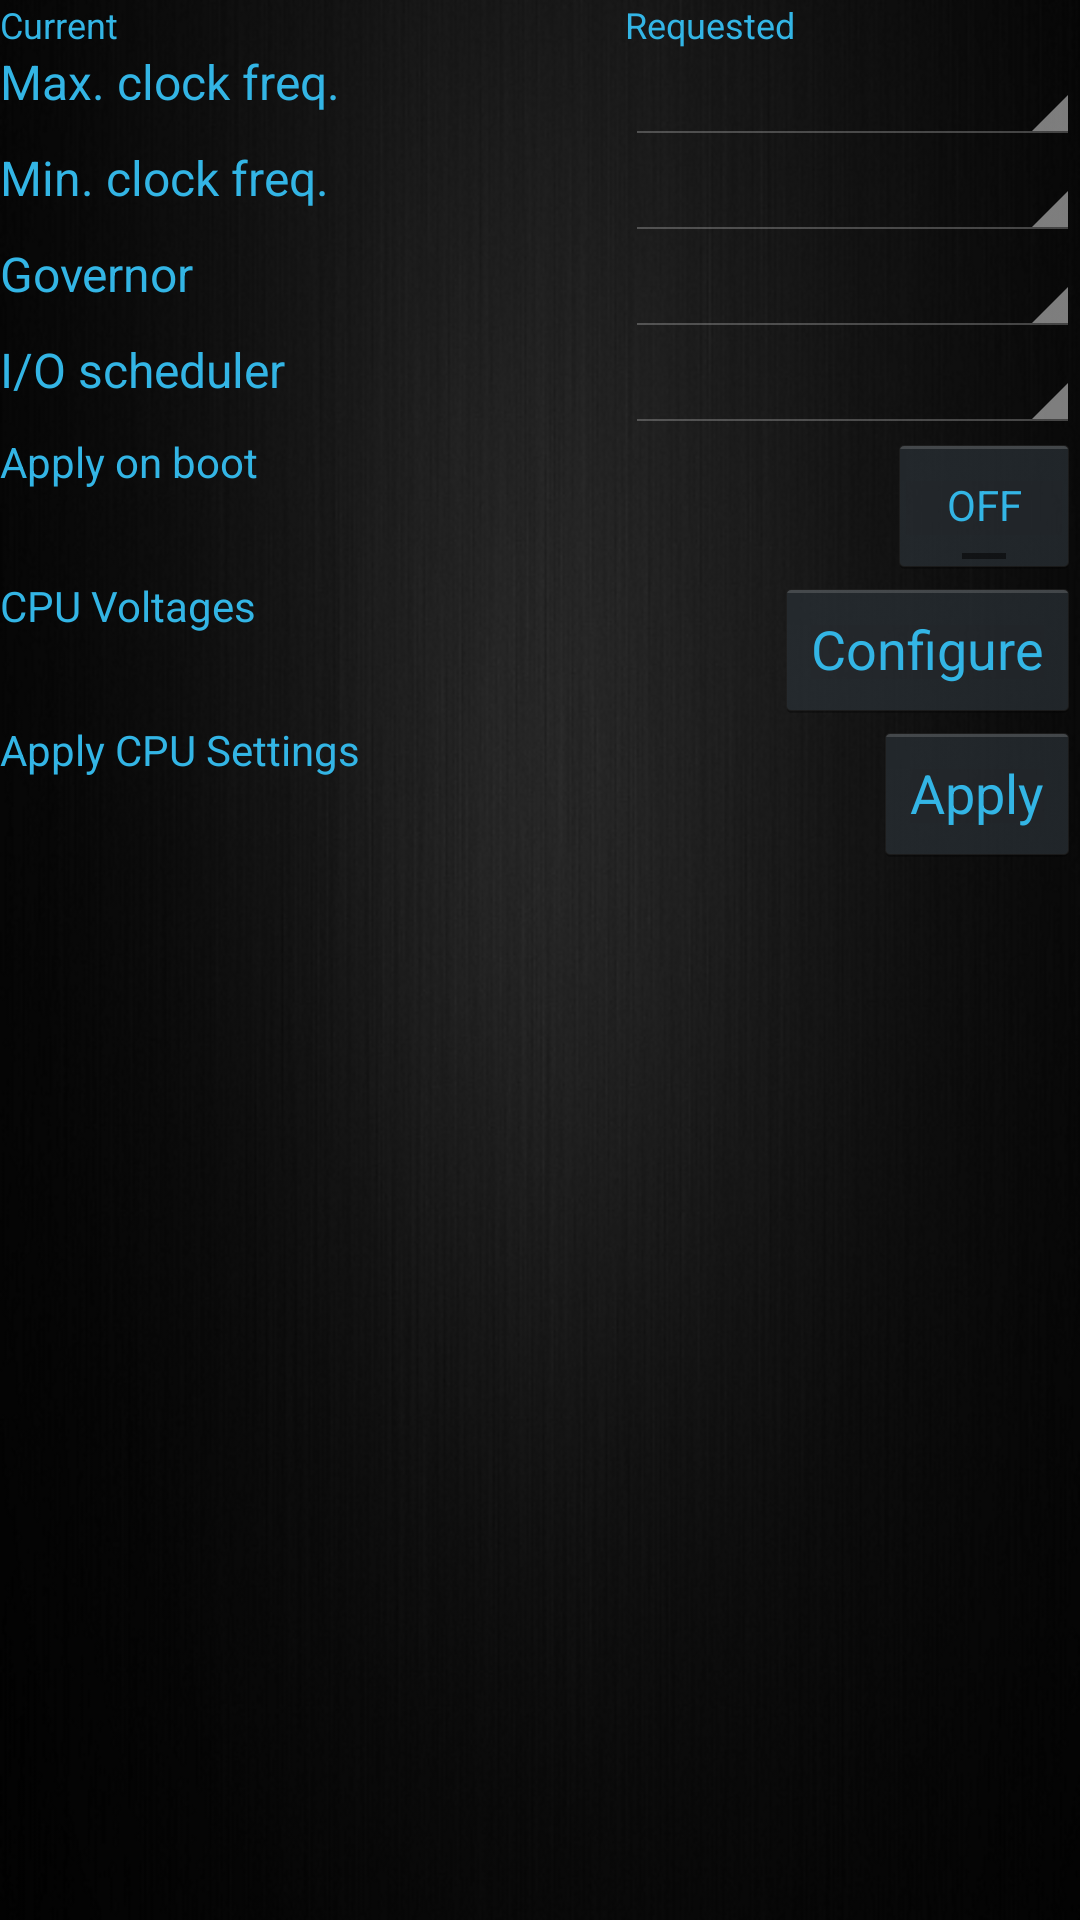

Here is an Android app screen rendered from its layout file. Give the layout XML and the strings, colors and styles it references.
<!-- AndroidManifest.xml: application theme android:Theme.Holo -->
<!-- res/layout/cpu_main.xml -->
<?xml version="1.0" encoding="utf-8"?>
<LinearLayout xmlns:android="http://schemas.android.com/apk/res/android"
    android:layout_width="fill_parent"
    android:layout_height="fill_parent"
    android:background="@drawable/semc_bg"
    android:orientation="vertical" >

    <TableLayout
        android:layout_width="fill_parent"
        android:layout_height="wrap_content" >

        <TableRow android:gravity="center_vertical" >

            <TextView
                style="@style/BaseText.Small"
                android:layout_weight="0.5"
                android:gravity="center_vertical|left"
                android:text="@string/current"
                android:textColor="@color/holo_blue" />

            <TextView
                style="@style/BaseText.Small"
                android:layout_weight="0.5"
                android:gravity="center_vertical|left"
                android:text="@string/requested"
                android:textColor="@color/holo_blue" />

        </TableRow>

        <TableRow android:gravity="center_vertical" >

            <LinearLayout
                android:layout_width="wrap_content"
                android:layout_height="match_parent"
                android:layout_weight="0.5"
                android:orientation="vertical" >

                <TextView
                    android:id="@+id/tv_max_freq"
                    style="@style/BaseText"
                    android:layout_height="wrap_content"
                    android:text="@string/max_freq"
                    android:textColor="@color/holo_blue" />

                <TextView
                    android:id="@+id/tv_cur_max_freq"
                    style="@style/BaseText.Small"
                    android:gravity="center_vertical|right" />
            </LinearLayout>

            <Spinner
                android:id="@+id/sp_max_freq"
                android:layout_width="fill_parent"
                android:layout_height="wrap_content"
                android:layout_weight="0.5"
                android:prompt="@string/max_freq" />
        </TableRow>

        <TableRow android:gravity="center_vertical" >

            <LinearLayout
                android:layout_width="wrap_content"
                android:layout_height="match_parent"
                android:layout_weight="0.5"
                android:orientation="vertical" >

                <TextView
                    android:id="@+id/tv_min_freq"
                    style="@style/BaseText"
                    android:layout_height="wrap_content"
                    android:text="@string/min_freq"
                    android:textColor="@color/holo_blue" />

                <TextView
                    android:id="@+id/tv_cur_min_freq"
                    style="@style/BaseText.Small"
                    android:gravity="center_vertical|right" />
            </LinearLayout>

            <Spinner
                android:id="@+id/sp_min_freq"
                android:layout_width="fill_parent"
                android:layout_height="wrap_content"
                android:layout_weight="0.5"
                />
        </TableRow>

        <TableRow android:gravity="center_vertical" >

            <LinearLayout
                android:layout_width="wrap_content"
                android:layout_height="match_parent"
                android:layout_weight="0.5"
                android:orientation="vertical" >

                <TextView
                    android:id="@+id/tv_governor"
                    style="@style/BaseText"
                    android:layout_height="wrap_content"
                    android:text="@string/governor"
                    android:textColor="@color/holo_blue" />

                <TextView
                    android:id="@+id/tv_cur_governor"
                    style="@style/BaseText.Small"
                    android:gravity="center_vertical|right" />
            </LinearLayout>

            <Spinner
                android:id="@+id/sp_governor"
                android:layout_width="fill_parent"
                android:layout_height="wrap_content"
                android:layout_weight="0.5"
                android:prompt="@string/governor" />
        </TableRow>

        <TableRow android:gravity="center_vertical" >

            <LinearLayout
                android:layout_width="wrap_content"
                android:layout_height="match_parent"
                android:layout_weight="0.5"
                android:orientation="vertical" >

                <TextView
                    android:id="@+id/tv_ioscheduler"
                    style="@style/BaseText"
                    android:layout_height="wrap_content"
                    android:text="@string/ioscheduler"
                    android:textColor="@color/holo_blue" />

                <TextView
                    android:id="@+id/tv_cur_ioscheduler"
                    style="@style/BaseText.Small"
                    android:gravity="center_vertical|right" />
            </LinearLayout>

            <Spinner
                android:id="@+id/sp_ioscheduler"
                android:layout_width="fill_parent"
                android:layout_height="wrap_content"
                android:layout_weight="0.5"
                android:prompt="@string/ioscheduler" />
        </TableRow>
    </TableLayout>

    <RelativeLayout
        android:layout_width="match_parent"
        android:layout_height="wrap_content" >

        <TextView
            android:id="@+id/textView1"
            android:layout_width="wrap_content"
            android:layout_height="wrap_content"
            android:text="@string/apply_on_boot"
            android:textColor="@color/holo_blue" />

        <ToggleButton
            android:id="@+id/ckb_apply_on_boot"
            android:layout_width="wrap_content"
            android:layout_height="wrap_content"
            android:layout_alignParentRight="true"
            android:layout_alignParentTop="true"
            android:text="@string/apply_on_boot"
            android:textColor="@color/holo_blue" />

    </RelativeLayout>

    <RelativeLayout
        android:layout_width="match_parent"
        android:layout_height="wrap_content" >

        <TextView
            android:id="@+id/textView2"
            android:layout_width="wrap_content"
            android:layout_height="wrap_content"
            android:layout_alignParentLeft="true"
            android:layout_alignParentTop="true"
            android:text="CPU Voltages"
            android:textColor="@color/holo_blue" />

        <Button
            android:id="@+id/voltage"
            android:layout_width="wrap_content"
            android:layout_height="wrap_content"
            android:layout_alignParentRight="true"
            android:layout_alignParentTop="true"
            android:layout_weight="1"
            android:text="Configure"
            android:textColor="@color/holo_blue" />

    </RelativeLayout>

    <RelativeLayout
        android:layout_width="match_parent"
        android:layout_height="wrap_content" >

        <Button
            android:id="@+id/btn_apply"
            android:layout_width="wrap_content"
            android:layout_height="wrap_content"
            android:layout_alignParentRight="true"
            android:layout_alignParentTop="true"
            android:layout_weight="1"
            android:text="@string/apply"
            android:textColor="@color/holo_blue" />

        <TextView
            android:id="@+id/textView3"
            android:layout_width="wrap_content"
            android:layout_height="wrap_content"
            android:layout_alignParentLeft="true"
            android:layout_alignParentTop="true"
            android:text="Apply CPU Settings"
            android:textColor="@color/holo_blue" />

    </RelativeLayout>

    <LinearLayout
        android:layout_width="wrap_content"
        android:layout_height="wrap_content"
        android:layout_gravity="center_horizontal"
        android:orientation="vertical" >
    </LinearLayout>

    <LinearLayout
        android:layout_width="match_parent"
        android:layout_height="wrap_content"
        android:layout_weight="0.86" >
    </LinearLayout>

    <LinearLayout
        android:layout_width="fill_parent"
        android:layout_height="wrap_content"
        android:background="@drawable/bottom_bar"
        android:gravity="center"
        android:orientation="horizontal" >

    </LinearLayout>

</LinearLayout>
<!-- resources referenced by this layout -->
<resources>
  <color name="holo_blue">#ff33b5e5</color>
  <!-- drawable semc_bg: png bitmap (drawable-hdpi, 276494 bytes) -->
  <string name="apply">Apply</string>
  <string name="apply_on_boot">Apply on boot</string>
  <string name="current">Current</string>
  <string name="governor">Governor</string>
  <string name="ioscheduler">I/O scheduler</string>
  <string name="max_freq">Max. clock freq.</string>
  <string name="min_freq">Min. clock freq.</string>
  <string name="requested">Requested</string>
  <style name="BaseText" parent="@android:style/TextAppearance">
  		<item name="android:layout_width">wrap_content</item>
  		<item name="android:layout_height">wrap_content</item>
  		<item name="android:gravity">center_vertical</item>
  	</style>
  <style name="BaseText.Small" parent="BaseText">
  		<item name="android:textSize">12dip</item>
  	</style>
</resources>
